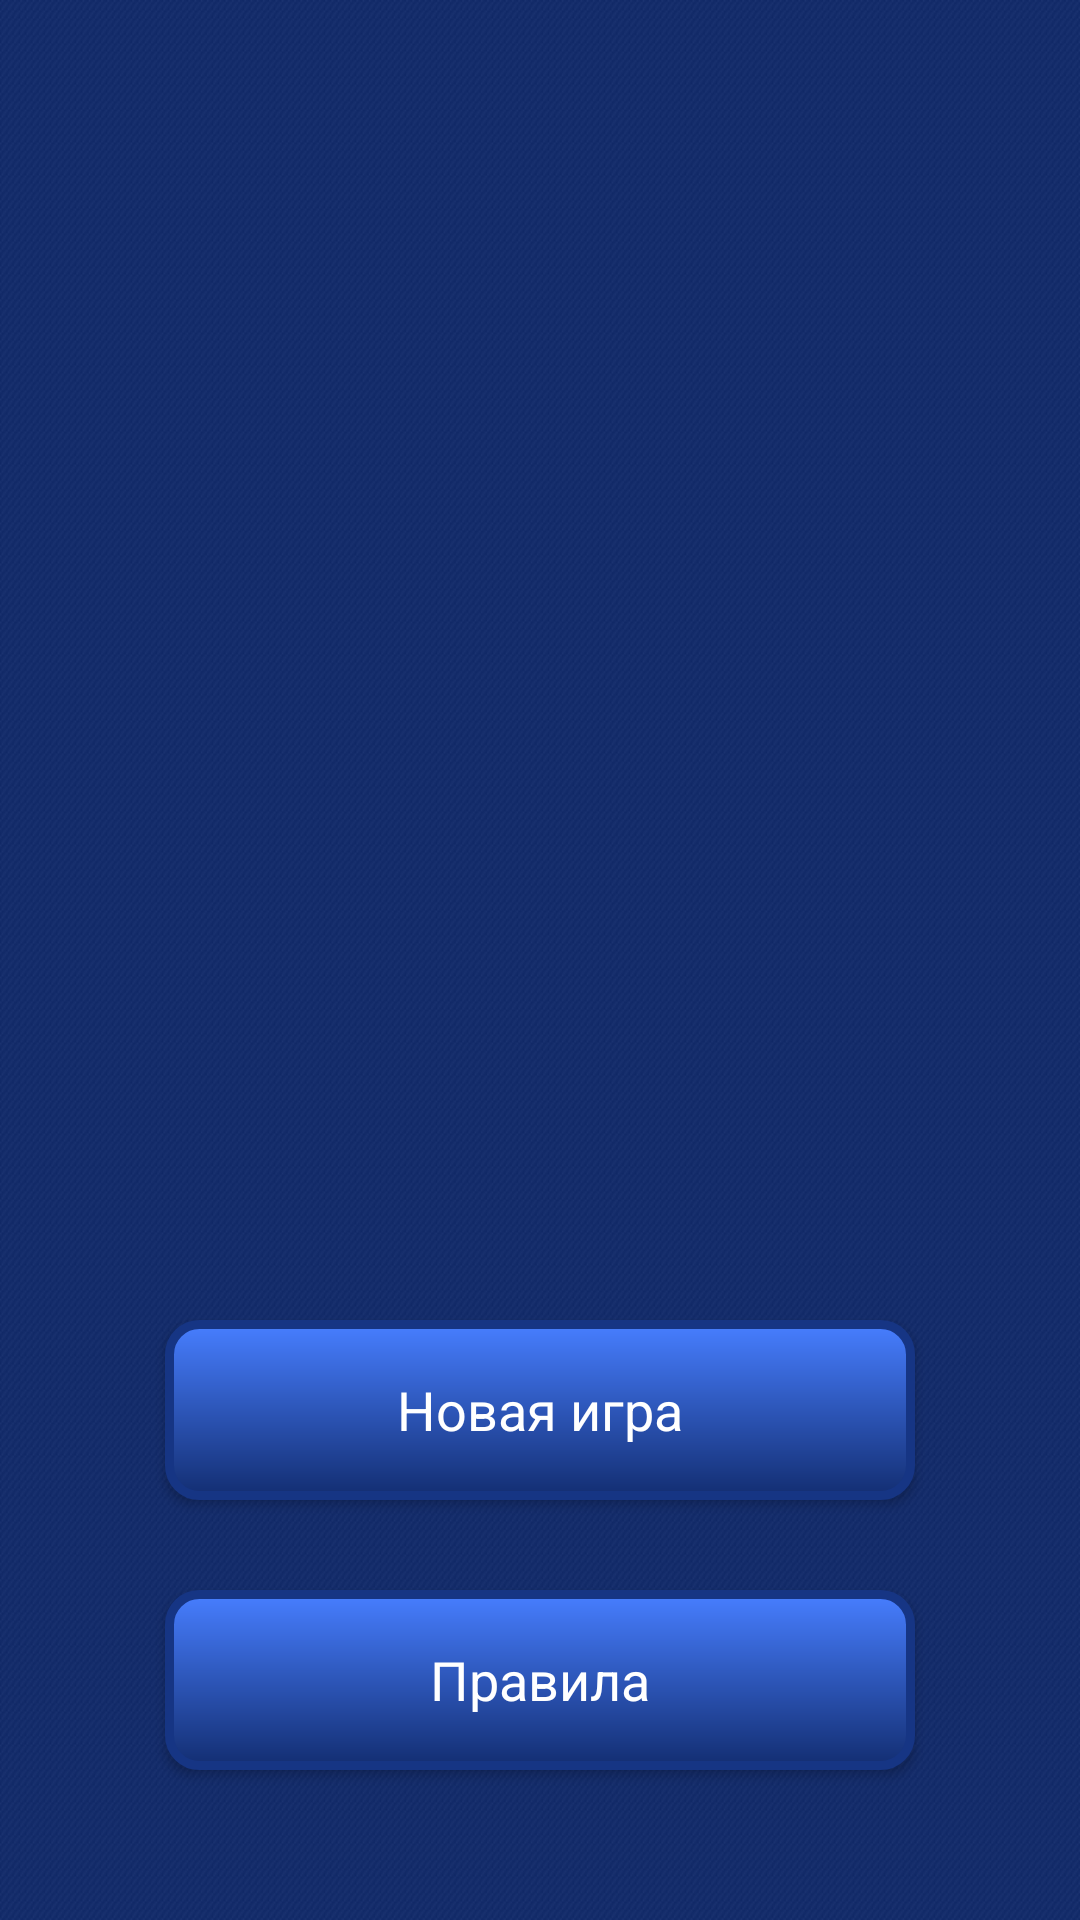

Here is an Android app screen rendered from its layout file. Give the layout XML and the strings, colors and styles it references.
<!-- AndroidManifest.xml: application theme AppTheme.NoActionBar -->
<!-- res/layout/activity_main.xml -->
<?xml version="1.0" encoding="utf-8"?>
<RelativeLayout
    xmlns:android="http://schemas.android.com/apk/res/android"
    xmlns:app="http://schemas.android.com/apk/res-auto"
    xmlns:tools="http://schemas.android.com/tools"
    android:layout_width="match_parent"
    android:layout_height="match_parent"
    android:paddingBottom="@dimen/activity_vertical_margin"
    android:paddingLeft="@dimen/activity_horizontal_margin"
    android:paddingRight="@dimen/activity_horizontal_margin"
    android:background="@drawable/bg"
    android:paddingTop="@dimen/activity_vertical_margin"
    tools:context="ru.example.set.MainActivity">

    <ImageView
        android:id="@+id/imageView"
        android:layout_width="250dp"
        android:layout_height="126dp"
        android:layout_alignParentTop="true"
        android:layout_centerHorizontal="true"
        android:layout_marginTop="50dp"
        android:contentDescription="@string/image1"
        app:srcCompat="@drawable/setlogo" />

    <Button
        android:id="@+id/button5"
        style="@android:style/Widget.Holo.Button"
        android:layout_width="250dp"
        android:layout_height="wrap_content"
        android:layout_above="@+id/button3"
        android:layout_centerHorizontal="true"
        android:layout_marginBottom="30dp"
        android:background="@drawable/buttonshape"
        android:onClick="sendMessage"
        android:text="Новая игра"
        android:textAllCaps="false"
        android:textColor="@android:color/white"
        tools:ignore="OnClick" />

    <Button
        android:id="@+id/button3"
        style="@android:style/Widget.Holo.Button"
        android:layout_width="250dp"
        android:layout_height="wrap_content"
        android:layout_alignParentBottom="true"
        android:layout_centerHorizontal="true"
        android:layout_marginBottom="50dp"
        android:background="@drawable/buttonshape"
        android:onClick="sendMessage"
        android:text="Правила"
        android:textColor="@android:color/white"
        tools:ignore="OnClick" />

</RelativeLayout>
<!-- resources referenced by this layout -->
<resources>
  <!-- drawable bg: png bitmap (drawable, 7328 bytes) -->
  <!-- drawable buttonshape (drawable) -->
  <?xml version="1.0" encoding="utf-8"?>
  <shape xmlns:android="http://schemas.android.com/apk/res/android" android:shape="rectangle" >
      <corners
          android:radius="10dp"
          />
      <gradient
          android:angle="90"
          android:centerX="0%"
          android:centerColor="#132e72"
          android:startColor="#163584"
          android:endColor="#477eff"
          android:type="linear"
          />
      <padding
          android:left="0dp"
          android:top="0dp"
          android:right="0dp"
          android:bottom="0dp"
          />
      <size
          android:width="270dp"
          android:height="60dp"
          />
      <stroke
          android:width="3dp"
          android:color="#163584"
          />
  </shape>
  <string name="image1">setLogo</string>
  <style name="AppTheme.NoActionBar">
          <item name="windowActionBar">false</item>
          <item name="windowNoTitle">true</item>
      </style>
</resources>
